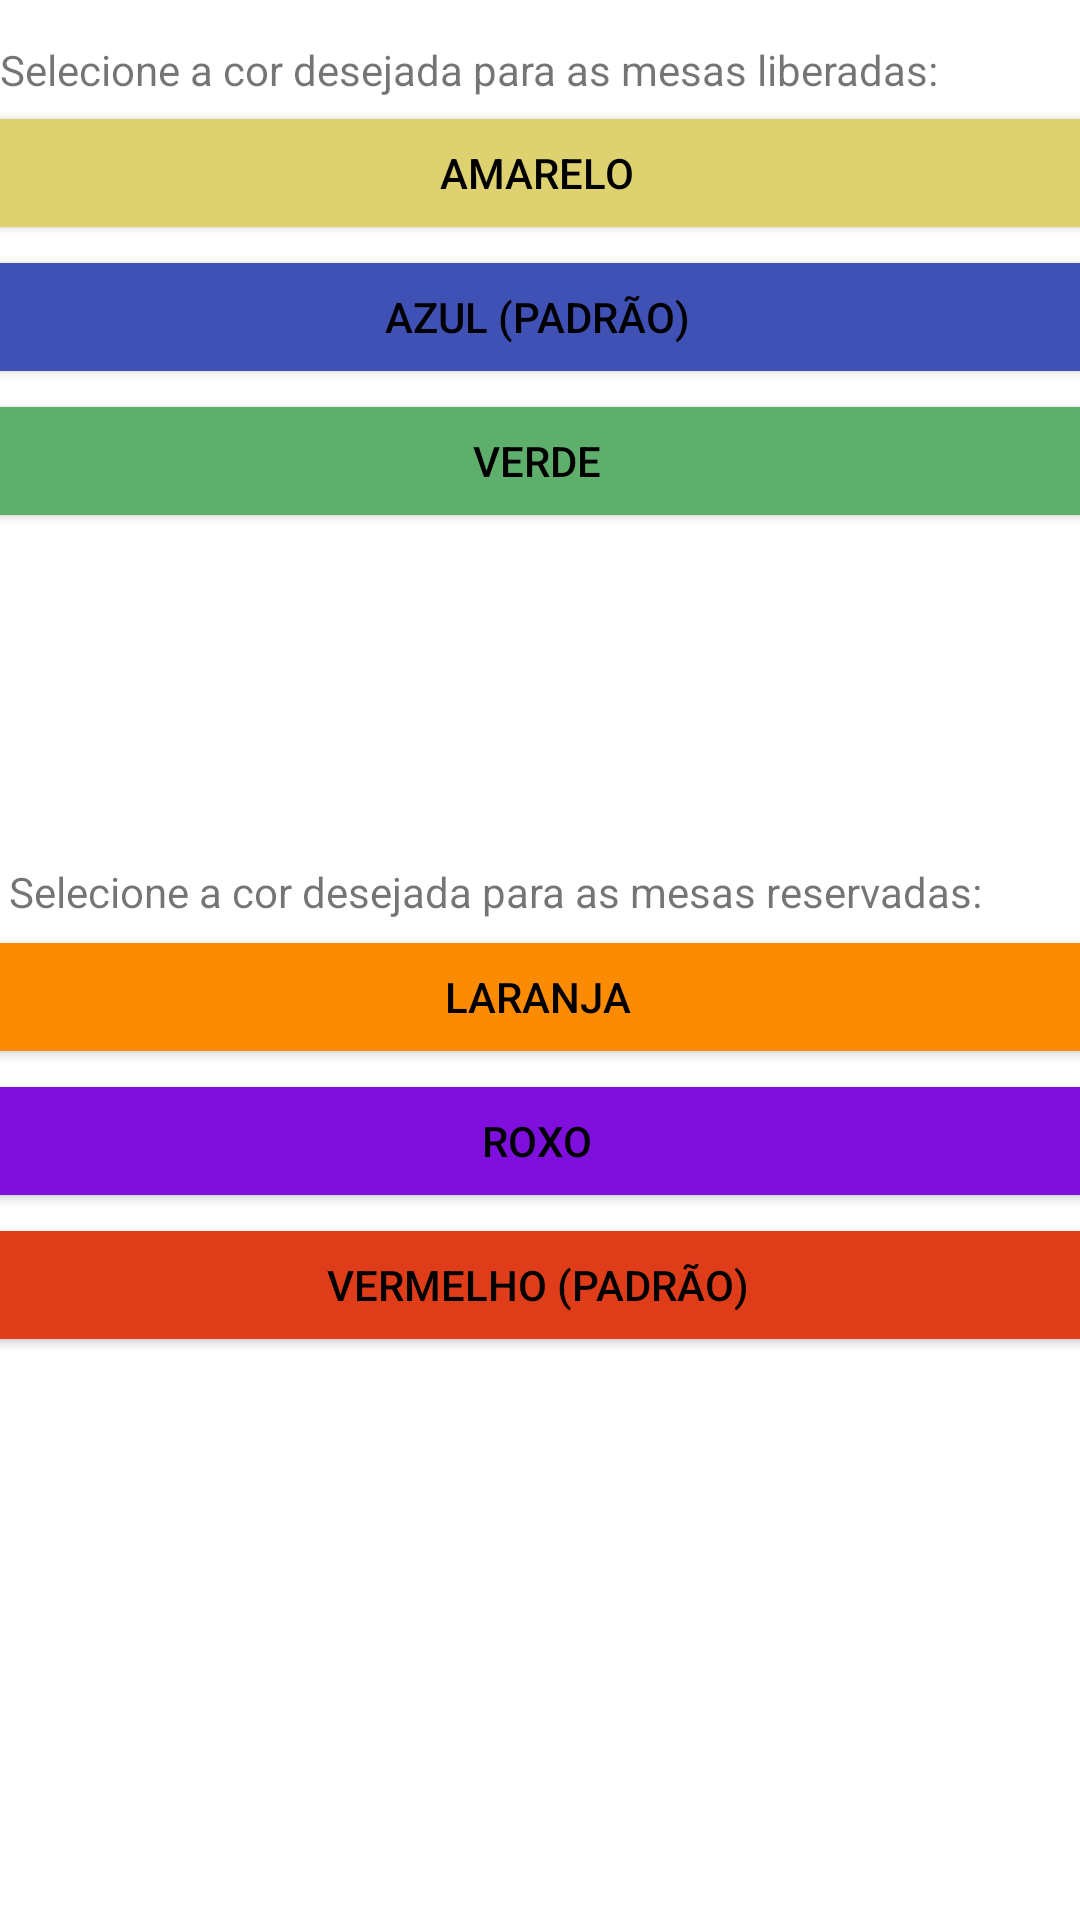

Here is an Android app screen rendered from its layout file. Give the layout XML and the strings, colors and styles it references.
<!-- AndroidManifest.xml: application theme Theme.ProvaPDM -->
<!-- res/layout/activity_config.xml -->
<?xml version="1.0" encoding="utf-8"?>
<androidx.constraintlayout.widget.ConstraintLayout xmlns:android="http://schemas.android.com/apk/res/android"
    xmlns:app="http://schemas.android.com/apk/res-auto"
    xmlns:tools="http://schemas.android.com/tools"
    android:layout_width="match_parent"
    android:layout_height="match_parent"
    tools:context=".ConfigActivity">

    <LinearLayout
        android:id="@+id/linearLayout"
        android:layout_width="398dp"
        android:layout_height="217dp"
        android:orientation="vertical"
        app:layout_constraintBottom_toBottomOf="parent"
        app:layout_constraintEnd_toEndOf="parent"
        app:layout_constraintHorizontal_bias="0.538"
        app:layout_constraintStart_toStartOf="parent"
        app:layout_constraintTop_toTopOf="parent"
        app:layout_constraintVertical_bias="0.729">

        <Button
            android:id="@+id/setLaranja"
            android:layout_width="match_parent"
            android:layout_height="wrap_content"
            android:backgroundTint="#FA8B02"
            android:text="@string/laranja"
            android:textColor="#000000" />

        <Button
            android:id="@+id/setRoxo"
            android:layout_width="match_parent"
            android:layout_height="wrap_content"
            android:backgroundTint="#7E0FDD"
            android:text="@string/roxo"
            android:textColor="#000000" />

        <Button
            android:id="@+id/setVermelho"
            android:layout_width="match_parent"
            android:layout_height="wrap_content"
            android:backgroundTint="#DF3C19"
            android:text="@string/vermelho_padr_o"
            android:textColor="#000000"
            tools:ignore="TextContrastCheck" />

    </LinearLayout>

    <TextView
        android:id="@+id/textView10"
        android:layout_width="350dp"
        android:layout_height="19dp"
        android:text="@string/selecione_a_cor_desejada_para_as_mesas_liberadas"
        app:layout_constraintBottom_toBottomOf="parent"
        app:layout_constraintTop_toTopOf="parent"
        app:layout_constraintVertical_bias="0.022"
        tools:layout_editor_absoluteX="7dp" />

    <TextView
        android:id="@+id/textView"
        android:layout_width="wrap_content"
        android:layout_height="wrap_content"
        android:text="@string/selecione_a_cor_desejada_para_as_mesas_reservadas"
        app:layout_constraintBottom_toBottomOf="parent"
        app:layout_constraintEnd_toEndOf="parent"
        app:layout_constraintHorizontal_bias="0.084"
        app:layout_constraintStart_toStartOf="parent"
        app:layout_constraintTop_toTopOf="parent"
        app:layout_constraintVertical_bias="0.463" />

    <LinearLayout
        android:id="@+id/linearLayout2"
        android:layout_width="398dp"
        android:layout_height="210dp"
        android:orientation="vertical"
        app:layout_constraintBottom_toBottomOf="parent"
        app:layout_constraintEnd_toEndOf="parent"
        app:layout_constraintHorizontal_bias="0.538"
        app:layout_constraintStart_toStartOf="parent"
        app:layout_constraintTop_toTopOf="parent"
        app:layout_constraintVertical_bias="0.078">

        <Button
            android:id="@+id/setAmarelo"
            android:layout_width="match_parent"
            android:layout_height="wrap_content"
            android:backgroundTint="#DDD26F"
            android:text="@string/amarelo"
            android:textColor="#000000" />

        <Button
            android:id="@+id/setAzul"
            android:layout_width="match_parent"
            android:layout_height="wrap_content"
            android:backgroundTint="#3F51B5"
            android:text="@string/azul_padr_o"
            android:textColor="#000000" />

        <Button
            android:id="@+id/setVerde"
            android:layout_width="match_parent"
            android:layout_height="wrap_content"
            android:backgroundTint="#5EAE6C"
            android:text="@string/verde"
            android:textColor="#000000" />

    </LinearLayout>

</androidx.constraintlayout.widget.ConstraintLayout>
<!-- resources referenced by this layout -->
<resources>
  <string name="amarelo">Amarelo</string>
  <string name="azul_padr_o">Azul (Padrão)</string>
  <string name="laranja">Laranja</string>
  <string name="roxo">Roxo</string>
  <string name="selecione_a_cor_desejada_para_as_mesas_liberadas">Selecione a cor desejada para as mesas liberadas:</string>
  <string name="selecione_a_cor_desejada_para_as_mesas_reservadas">Selecione a cor desejada para as mesas reservadas:</string>
  <string name="verde">Verde</string>
  <string name="vermelho_padr_o">Vermelho (Padrão)</string>
  <style name="Theme.ProvaPDM" parent="Theme.MaterialComponents.DayNight.NoActionBar">
          
          <item name="colorPrimary">@color/purple_500</item>
          <item name="colorPrimaryVariant">@color/purple_700</item>
          <item name="colorOnPrimary">@color/white</item>
          
          <item name="colorSecondary">@color/teal_200</item>
          <item name="colorSecondaryVariant">@color/teal_700</item>
          <item name="colorOnSecondary">@color/black</item>
          
          <item name="android:statusBarColor" tools:targetApi="l">?attr/colorPrimaryVariant</item>
          
      </style>
  <color name="purple_500">#FF6200EE</color>
  <color name="purple_700">#FF3700B3</color>
  <color name="white">#FFFFFFFF</color>
  <color name="teal_200">#FF03DAC5</color>
  <color name="teal_700">#FF018786</color>
  <color name="black">#FF000000</color>
</resources>
